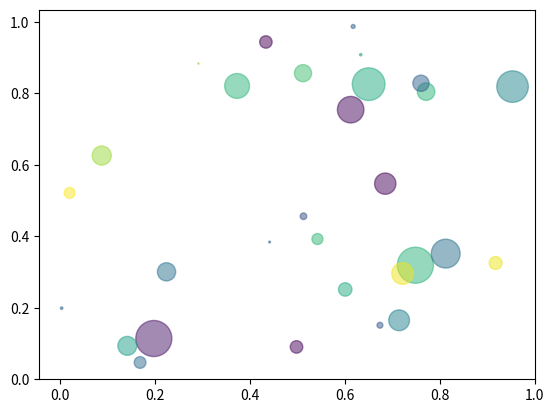

Python code for this plot:
import numpy as np
import matplotlib.pyplot as plt

np.random.seed(10)

N=30
x = np.random.rand(N)
y = np.random.rand(N)
colors = np.random.rand(N)
area = np.pi*(15*np.random.rand(N))**2
plt.scatter(x, y, s=area, c=colors, alpha=0.5)
plt.show()